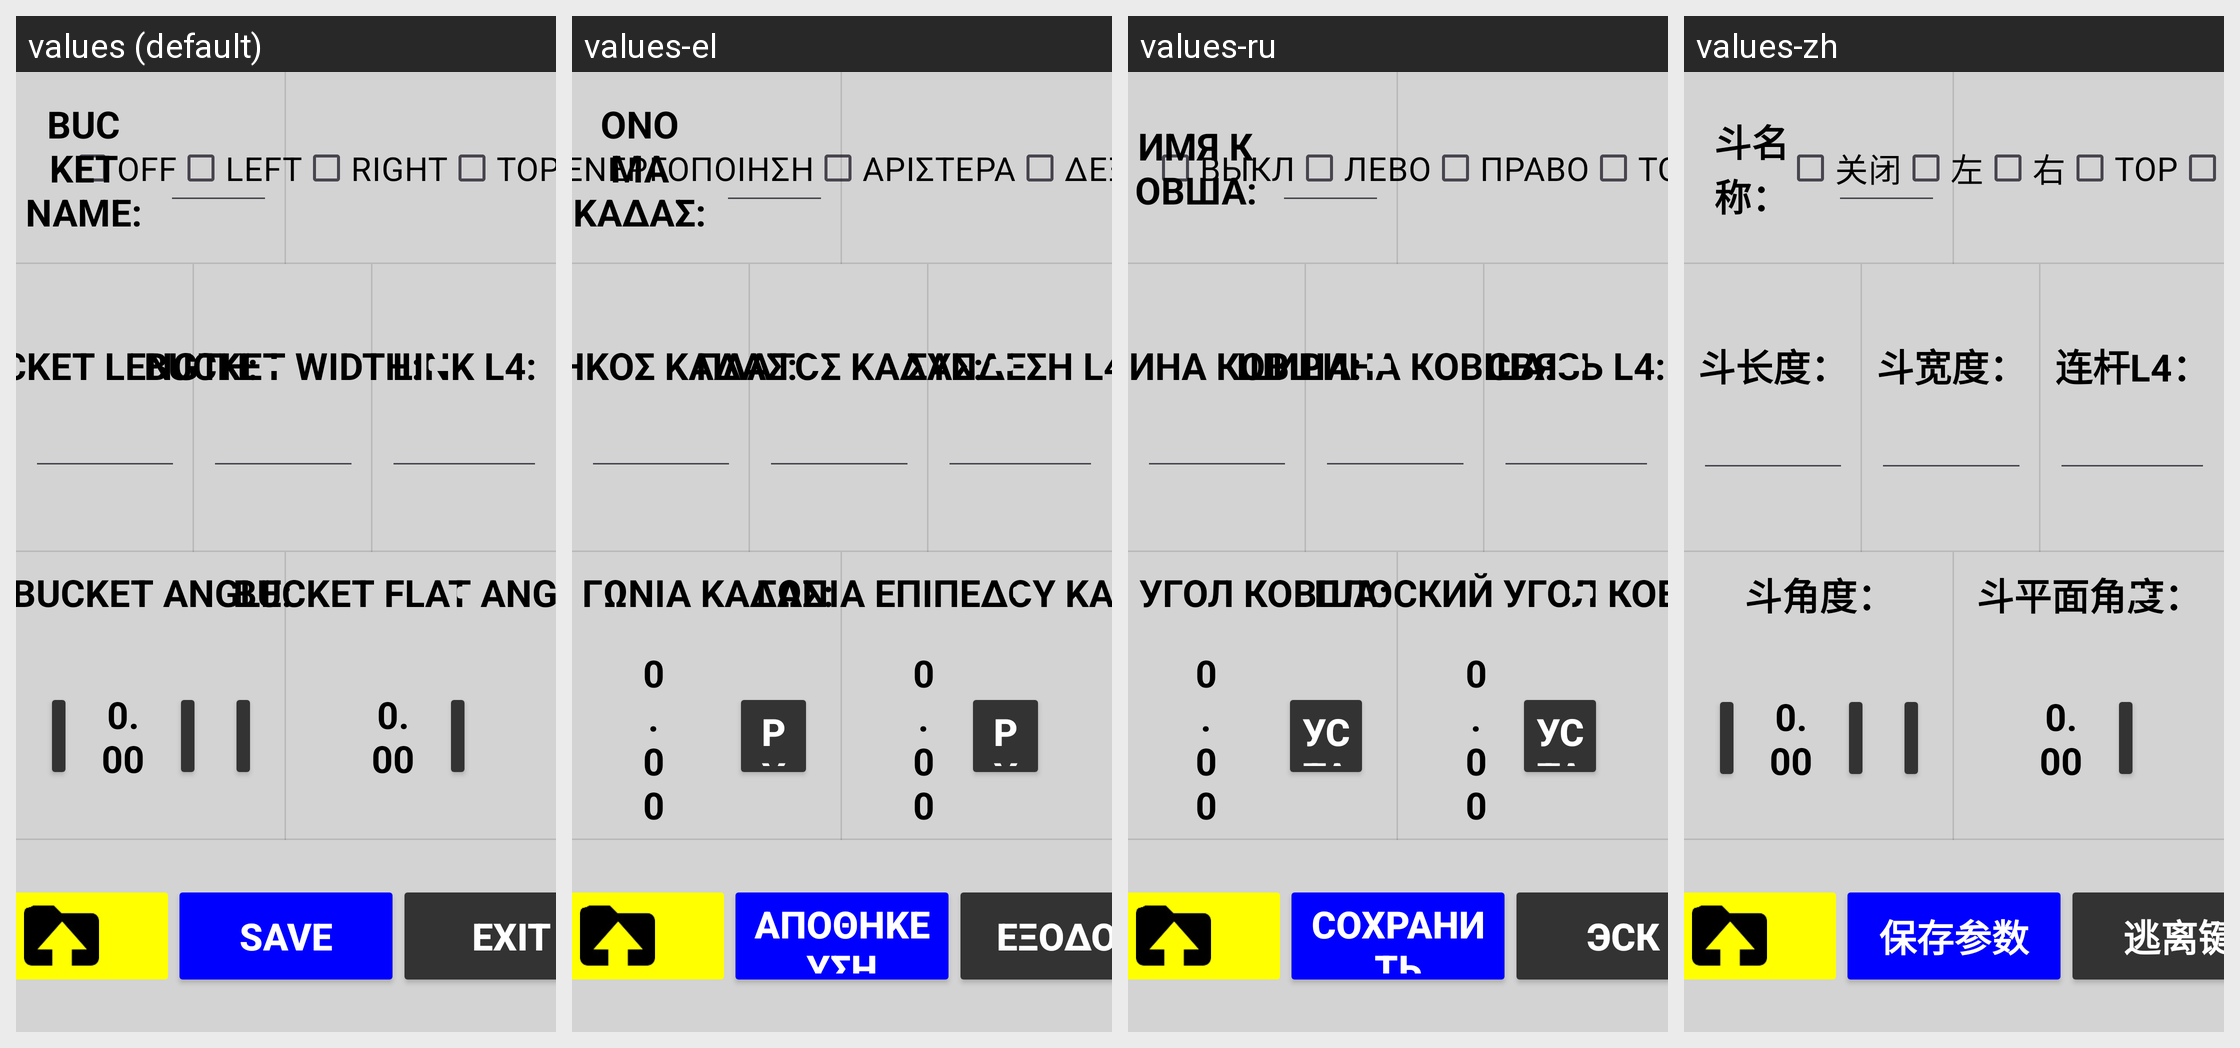

Locale-by-locale string values for the Android screen shown in this grid:
Android screen res/layout/activity_bucket_calib_2.xml rendered under 4 locales, left to right: values (default), values-el, values-ru, values-zh. Device: Nexus 5 (rendered at 1080×1920; each locale shown at half size, 540×960, under a caption strip naming it); theme Theme.Stx_dig.
Other locales in the repository, not shown: values-cs, values-da, values-de, values-en, values-es, values-fi, values-fr, values-is, values-it, values-ja, values-ko, values-nl-rNL, values-no, values-pt, values-ro-rRO, values-sv.
Strings drawn on this screen, with the default value and each locale's value (text and hints the layout hard-codes, and strings that could not be matched under every locale, appear in the picture but are not listed):

off
  values: OFF
  values-el: ΑΠΕΝΕΡΓΟΠΟΙΗΣΗ
  values-ru: ВЫКЛ
  values-zh: 关闭

left
  values: LEFT
  values-el: ΑΡΙΣΤΕΡΑ
  values-ru: ЛЕВО
  values-zh: 左

right
  values: RIGHT
  values-el: ΔΕΞΙΑ
  values-ru: ПРАВО
  values-zh: 右

save
  values: SAVE
  values-el: ΑΠΟΘΗΚΕΥΣΗ
  values-ru: СОХРАНИТЬ
  values-zh: 保存参数

exit
  values: EXIT
  values-el: ΕΞΟΔΟΣ
  values-ru: ЭСК
  values-zh: 逃离键

bucket_name
  values: BUCKET NAME:
  values-el: ΟΝΟΜΑ ΚΑΔΑΣ:
  values-ru: ИМЯ КОВША:
  values-zh: 斗名称：

bucket_length
  values: BUCKET LENGTH:
  values-el: ΜΗΚΟΣ ΚΑΔΑΣ:
  values-ru: ДЛИНА КОВША:
  values-zh: 斗长度：

bucket_width
  values: BUCKET WIDTH:
  values-el: ΠΛΑΤΟΣ ΚΑΔΑΣ:
  values-ru: ШИРИНА КОВША:
  values-zh: 斗宽度：

Linkage_L4
  values: LINK L4:
  values-el: ΣΥΝΔΕΣΗ L4:
  values-ru: СВЯЗЬ L4:
  values-zh: 连杆L4：

bucket_angle
  values: BUCKET ANGLE:
  values-el: ΓΩΝΙΑ ΚΑΔΑΣ:
  values-ru: УГОЛ КОВША:
  values-zh: 斗角度：

bucket_flat_angle
  values: BUCKET FLAT ANGLE:
  values-el: ΓΩΝΙΑ ΕΠΙΠΕΔΟΥ ΚΑΔΑΣ:
  values-ru: ПЛОСКИЙ УГОЛ КОВША:
  values-zh: 斗平面角度：
